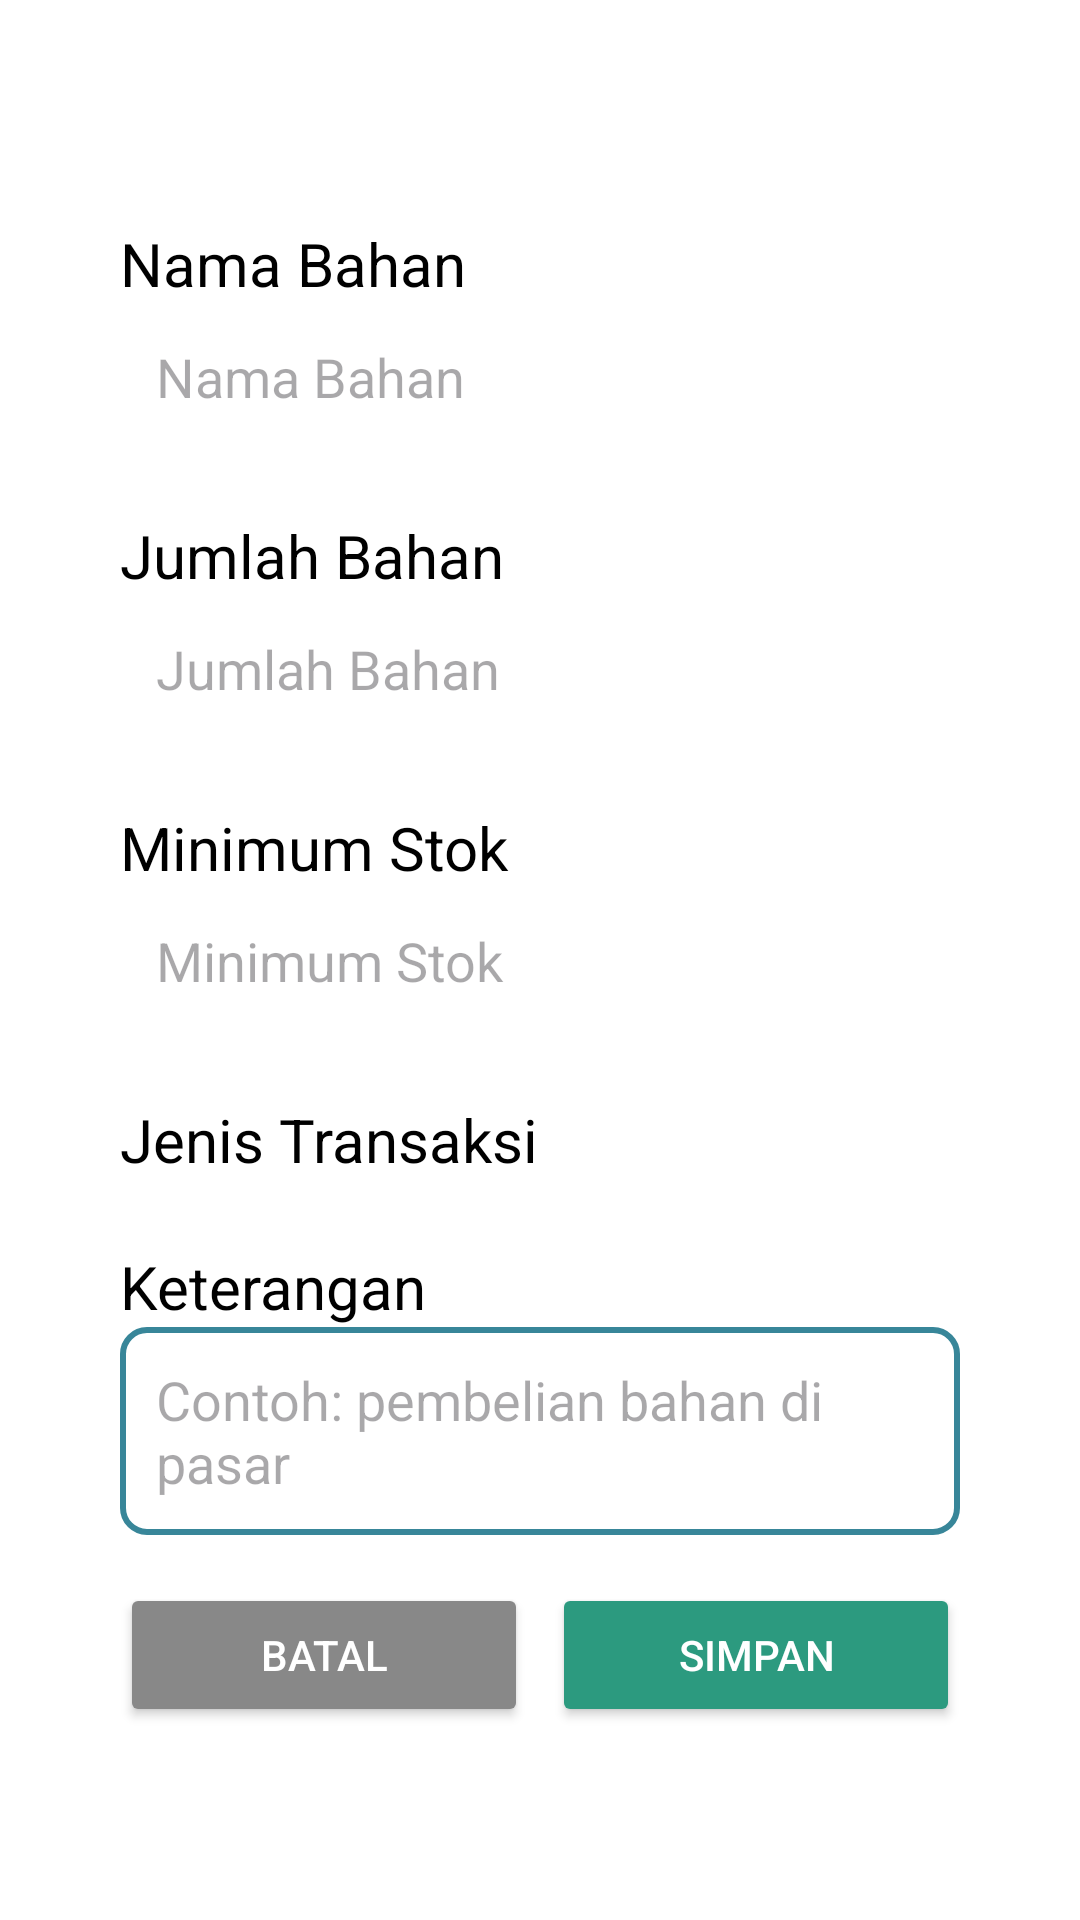

Produce the Android XML layout that renders to this screen, including the resource entries it uses.
<!-- AndroidManifest.xml: application theme Theme.SiCuan -->
<!-- res/layout/dialog_add_stok.xml -->
<?xml version="1.0" encoding="utf-8"?>
<ScrollView xmlns:android="http://schemas.android.com/apk/res/android"
    android:layout_width="match_parent"
    android:layout_height="wrap_content"
    android:padding="24dp"
    android:background="@android:color/white">

    <LinearLayout
        android:orientation="vertical"
        android:layout_width="match_parent"
        android:layout_height="wrap_content"
        android:background="@drawable/bg_card"
        android:padding="16dp"
        android:layout_gravity="center">

        <TextView
            android:layout_width="match_parent"
            android:layout_height="wrap_content"
            android:layout_marginTop="10dp"
            android:text="Nama Bahan"
            android:textColor="#000000"
            android:textSize="20dp" />

        <EditText
            android:id="@+id/etNamaBahan"
            android:layout_width="match_parent"
            android:layout_height="wrap_content"
            android:hint="Nama Bahan"
            android:enabled="false"
            android:background="@drawable/bg_edittext"
            android:padding="12dp"
            android:layout_marginBottom="12dp" />

        <TextView
            android:layout_width="match_parent"
            android:layout_height="wrap_content"
            android:layout_marginTop="10dp"
            android:text="Jumlah Bahan"
            android:textColor="#000000"
            android:textSize="20dp" />

        <EditText
            android:id="@+id/etJumlah"
            android:layout_width="match_parent"
            android:layout_height="wrap_content"
            android:hint="Jumlah Bahan"
            android:inputType="number"
            android:background="@drawable/bg_edittext"
            android:padding="12dp"
            android:layout_marginBottom="12dp" />

        <TextView
            android:layout_width="match_parent"
            android:layout_height="wrap_content"
            android:layout_marginTop="10dp"
            android:text="Minimum Stok"
            android:textColor="#000000"
            android:textSize="20dp" />

        <EditText
            android:id="@+id/etMinimumStok"
            android:layout_width="match_parent"
            android:layout_height="wrap_content"
            android:hint="Minimum Stok"
            android:inputType="number"
            android:background="@drawable/bg_edittext"
            android:padding="12dp"
            android:layout_marginBottom="12dp" />

        <TextView
            android:layout_width="match_parent"
            android:layout_height="wrap_content"
            android:layout_marginTop="10dp"
            android:text="Jenis Transaksi"
            android:textColor="#000000"
            android:textSize="20dp" />

        <Spinner
            android:id="@+id/spinnerTransaksi"
            android:layout_width="match_parent"
            android:layout_height="wrap_content"
            android:layout_marginBottom="12dp"
            android:background="@drawable/bg_border"/>

        <TextView
            android:layout_width="match_parent"
            android:layout_height="wrap_content"
            android:layout_marginTop="10dp"
            android:text="Keterangan"
            android:textColor="#000000"
            android:textSize="20dp" />

        <EditText
            android:id="@+id/etKeterangan"
            android:layout_width="match_parent"
            android:layout_height="wrap_content"
            android:minLines="2"
            android:gravity="top"
            android:hint="Contoh: pembelian bahan di pasar"
            android:inputType="textMultiLine"
            android:background="@drawable/bg_border"
            android:padding="12dp"
            android:layout_marginBottom="16dp" />

        <LinearLayout
            android:layout_width="match_parent"
            android:layout_height="wrap_content"
            android:orientation="horizontal"
            android:gravity="end">

            <Button
                android:id="@+id/btnBatal"
                android:layout_width="0dp"
                android:layout_height="wrap_content"
                android:layout_weight="1"
                android:text="BATAL"
                android:backgroundTint="#888888"
                android:textColor="#FFFFFF"
                android:layout_marginEnd="8dp" />

            <Button
                android:id="@+id/btnSimpan"
                android:layout_width="0dp"
                android:layout_height="wrap_content"
                android:layout_weight="1"
                android:text="SIMPAN"
                android:backgroundTint="#2C9A7F"
                android:textColor="#FFFFFF" />
        </LinearLayout>
    </LinearLayout>
</ScrollView>
<!-- resources referenced by this layout -->
<resources>
  <!-- drawable bg_border (drawable) -->
  <shape xmlns:android="http://schemas.android.com/apk/res/android">
      <stroke
          android:width="2dp"
          android:color="#388699" />
      <solid android:color="@android:color/transparent" />
      <corners android:radius="8dp" />
  </shape>
  <!-- drawable bg_card (drawable) -->
  <shape xmlns:android="http://schemas.android.com/apk/res/android">
      <solid android:color="#FFFFFF"/>
      <padding android:left="8dp" android:right="8dp"/>
  </shape>
  <style name="Theme.SiCuan" parent="Base.Theme.SiCuan" />
  <style name="Base.Theme.SiCuan" parent="Theme.Material3.DayNight.NoActionBar">
          
          
      </style>
</resources>
